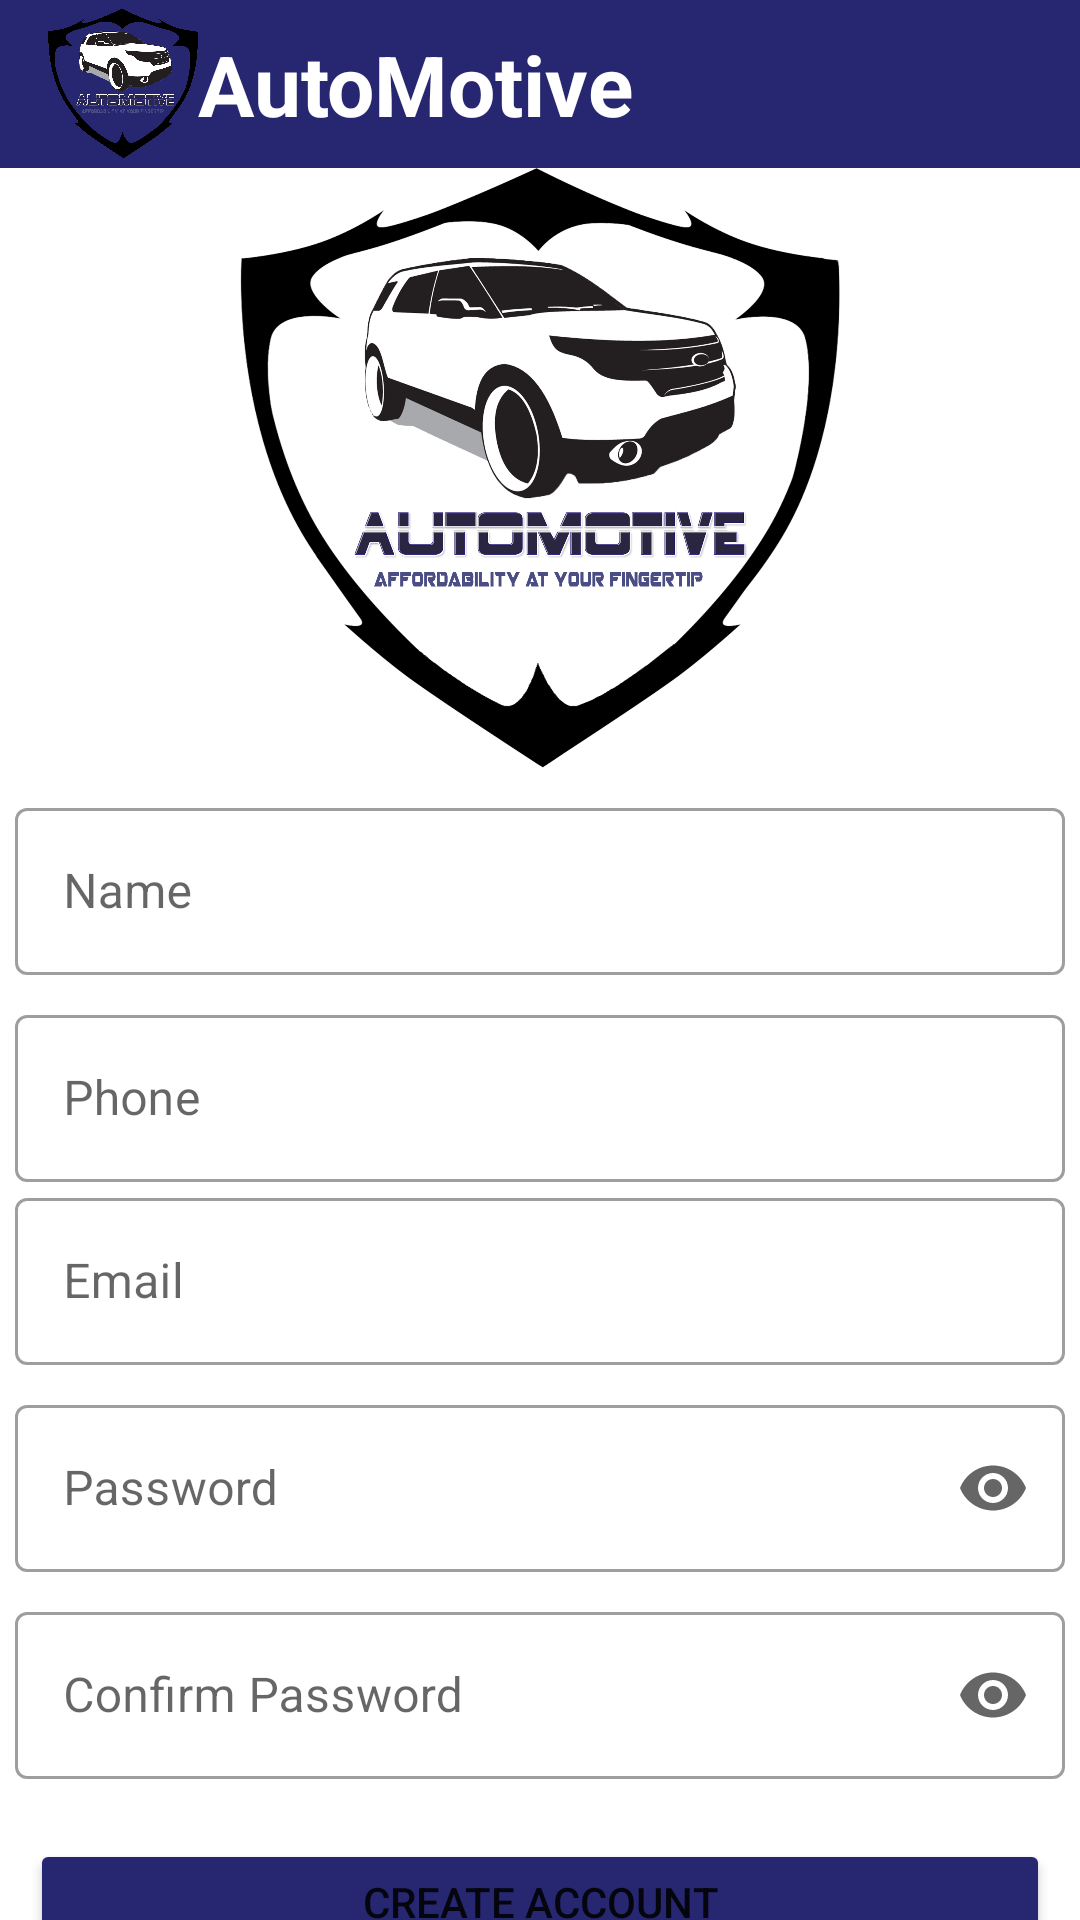

Produce the Android XML layout that renders to this screen, including the resource entries it uses.
<!-- AndroidManifest.xml: application theme Theme.AutomobileStore -->
<!-- res/layout/activity_create_account.xml -->
<?xml version="1.0" encoding="utf-8"?>
<LinearLayout xmlns:android="http://schemas.android.com/apk/res/android"
    xmlns:app="http://schemas.android.com/apk/res-auto"
    xmlns:tools="http://schemas.android.com/tools"
    android:layout_width="match_parent"
    android:layout_height="match_parent"
    android:orientation="vertical"
    tools:context=".Activity.CreateAccount">

    <androidx.appcompat.widget.Toolbar
        android:id="@+id/toolbar"
        android:layout_width="match_parent"
        android:layout_height="?attr/actionBarSize"
        android:layout_alignParentTop="true"
        android:background="#272670">

        <ImageView
            android:layout_width="50dp"
            android:layout_height="55dp"
            android:src="@drawable/logo" />

        <TextView
            android:layout_width="wrap_content"
            android:layout_height="wrap_content"
            android:layout_marginLeft="5dp"
            android:text="AutoMotive"
            android:textColor="#ffffff"
            android:textSize="28sp"
            android:textStyle="bold" />

    </androidx.appcompat.widget.Toolbar>

    <ImageView
        android:id="@+id/imageView"
        android:layout_width="match_parent"
        android:layout_height="200dp"
        app:srcCompat="@drawable/logo" />

    <com.google.android.material.textfield.TextInputLayout
        android:id="@+id/create_name"
        style="@style/Widget.MaterialComponents.TextInputLayout.OutlinedBox"
        android:layout_width="match_parent"
        android:layout_height="wrap_content"
        android:layout_marginTop="8dp"
        android:hint="Name">

        <com.google.android.material.textfield.TextInputEditText
            android:layout_width="match_parent"
            android:layout_height="wrap_content"
            android:layout_marginLeft="5dp"
            android:layout_marginRight="5dp"
            android:password="false" />

    </com.google.android.material.textfield.TextInputLayout>

    <com.google.android.material.textfield.TextInputLayout
        android:id="@+id/create_phone"
        style="@style/Widget.MaterialComponents.TextInputLayout.OutlinedBox"
        android:layout_width="match_parent"
        android:layout_height="wrap_content"
        android:layout_marginTop="8dp"
        android:hint="Phone">

        <com.google.android.material.textfield.TextInputEditText
            android:layout_width="match_parent"
            android:layout_height="wrap_content"
            android:layout_marginLeft="5dp"
            android:layout_marginRight="5dp"
            android:phoneNumber="true" />

    </com.google.android.material.textfield.TextInputLayout>

    <com.google.android.material.textfield.TextInputLayout
        android:id="@+id/create_email"
        style="@style/Widget.MaterialComponents.TextInputLayout.OutlinedBox"
        android:layout_width="match_parent"
        android:layout_height="wrap_content"

        android:hint="Email">

        <com.google.android.material.textfield.TextInputEditText
            android:layout_width="match_parent"
            android:layout_height="wrap_content"
            android:layout_marginLeft="5dp"
            android:layout_marginTop="8dp"
            android:layout_marginRight="5dp" />

    </com.google.android.material.textfield.TextInputLayout>

    <com.google.android.material.textfield.TextInputLayout
        android:id="@+id/create_password"
        style="@style/Widget.MaterialComponents.TextInputLayout.OutlinedBox"
        android:layout_width="match_parent"
        android:layout_height="wrap_content"
        android:layout_marginTop="8dp"
        app:endIconMode="password_toggle">

        <com.google.android.material.textfield.TextInputEditText
            android:layout_width="match_parent"
            android:layout_height="wrap_content"
            android:layout_marginLeft="5dp"
            android:layout_marginRight="5dp"
            android:hint="Password"
            android:inputType="textPassword"
            android:password="true" />

    </com.google.android.material.textfield.TextInputLayout>

    <com.google.android.material.textfield.TextInputLayout
        android:id="@+id/create_confirmPassword"
        style="@style/Widget.MaterialComponents.TextInputLayout.OutlinedBox"
        android:layout_width="match_parent"
        android:layout_height="wrap_content"
        android:layout_marginTop="8dp"
        app:endIconMode="password_toggle">

        <com.google.android.material.textfield.TextInputEditText
            android:layout_width="match_parent"
            android:layout_height="wrap_content"
            android:layout_marginLeft="5dp"
            android:layout_marginRight="5dp"
            android:hint="Confirm Password"
            android:inputType="textPassword"
            android:password="true" />

    </com.google.android.material.textfield.TextInputLayout>

    <Button
        android:id="@+id/create_btn"

        android:layout_width="match_parent"
        android:layout_height="42dp"
        android:layout_gravity="center"
        android:layout_marginLeft="10dp"
        android:layout_marginTop="20dp"
        android:layout_marginRight="10dp"

        android:backgroundTint="#272670"
        android:singleLine="true"
        android:text="Create Account" />

    <Button
        android:id="@+id/login_btn"
        style="@style/Widget.MaterialComponents.Button.TextButton"
        android:layout_width="wrap_content"
        android:layout_height="48dp"
        android:layout_gravity="center"
        android:layout_marginTop="7dp"
        android:text="Login"
        android:textColor="#272670"
        android:textSize="15sp"
        android:textStyle="bold" />

</LinearLayout>
<!-- resources referenced by this layout -->
<resources>
  <!-- drawable logo: png bitmap (drawable, 677515 bytes) -->
  <style name="Theme.AutomobileStore" parent="Theme.MaterialComponents.Light.NoActionBar">
  
          
          <item name="colorPrimary">#272670</item>
          <item name="colorPrimaryDark">@color/colorPrimaryDark</item>
          <item name="colorAccent">#707B7E</item>
      </style>
  <color name="colorPrimaryDark">#29a4d1</color>
</resources>
